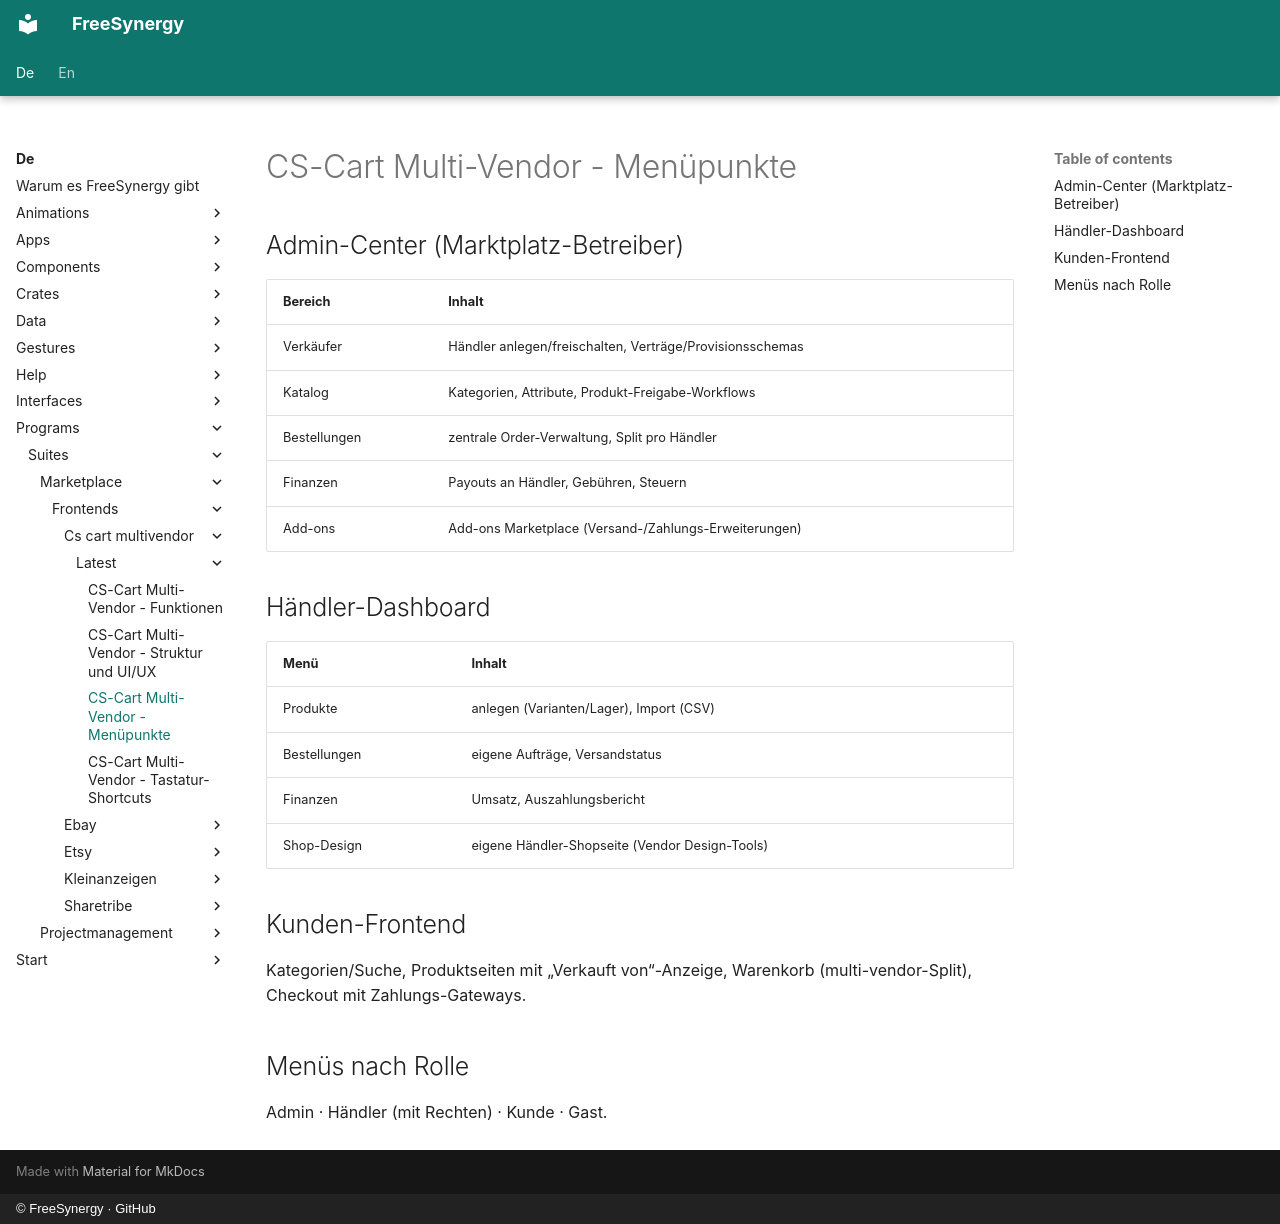

repository: FreeSynergy/fs-documentation · page: de/programs/suites/marketplace/frontends/cs-cart-multivendor/latest/menus/index.html · generator: mkdocs · copyright: © FreeSynergy · GitHub

# CS-Cart Multi-Vendor - Menüpunkte

## Admin-Center (Marktplatz-Betreiber)

| Bereich | Inhalt |
|---------|--------|
| Verkäufer | Händler anlegen/freischalten, Verträge/Provisionsschemas |
| Katalog | Kategorien, Attribute, Produkt-Freigabe-Workflows |
| Bestellungen | zentrale Order-Verwaltung, Split pro Händler |
| Finanzen | Payouts an Händler, Gebühren, Steuern |
| Add-ons | Add-ons Marketplace (Versand-/Zahlungs-Erweiterungen) |

## Händler-Dashboard

| Menü | Inhalt |
|------|--------|
| Produkte | anlegen (Varianten/Lager), Import (CSV) |
| Bestellungen | eigene Aufträge, Versandstatus |
| Finanzen | Umsatz, Auszahlungsbericht |
| Shop-Design | eigene Händler-Shopseite (Vendor Design-Tools) |

## Kunden-Frontend

Kategorien/Suche, Produktseiten mit „Verkauft von“-Anzeige, Warenkorb (multi-vendor-Split), Checkout mit Zahlungs-Gateways.

## Menüs nach Rolle

Admin · Händler (mit Rechten) · Kunde · Gast.
